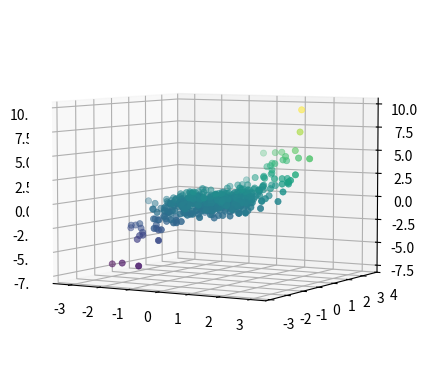

This figure's Python source: (Note: this script raises an exception after producing the figure.)
import numpy as np
np.random.seed(123)

%matplotlib inline
import matplotlib.pyplot as plt
from mpl_toolkits.mplot3d import Axes3D

def make_cubic(n_samples=500, n_features=10, n_informative=2):
    """This dataset can also be generated with imreduce.datasets.make_cubic"""
    # normally distributed features
    X = np.random.randn(n_samples, n_features)

    # beta is a linear combination of informative features
    beta = np.hstack((
        np.ones(n_informative), np.zeros(n_features - n_informative)))

    # cubic in subspace
    y = 0.125 * np.dot(X, beta) ** 3
    
    # gaussian noise
    y += 0.5 * np.random.randn(n_samples)

    return X, y

X, y = make_cubic()

ax = plt.axes(projection='3d')
ax.view_init(5, 30)
ax.scatter(X[:, 0], X[:, 1], y, c=y, cmap='viridis', linewidth=0.5)

ax = plt.axes(projection='3d')
ax.view_init(5)
ax.scatter(X[:, 0], X[:, 1], y, c=y, cmap='viridis', linewidth=0.5)

from imreduce import SlicedInverseRegression

sir = SlicedInverseRegression(n_components=2).fit(X, y)
X_sir = sir.transform(X)

plt.scatter(X_sir[:, 0], y, c=y, cmap='viridis', linewidth=0.5)

